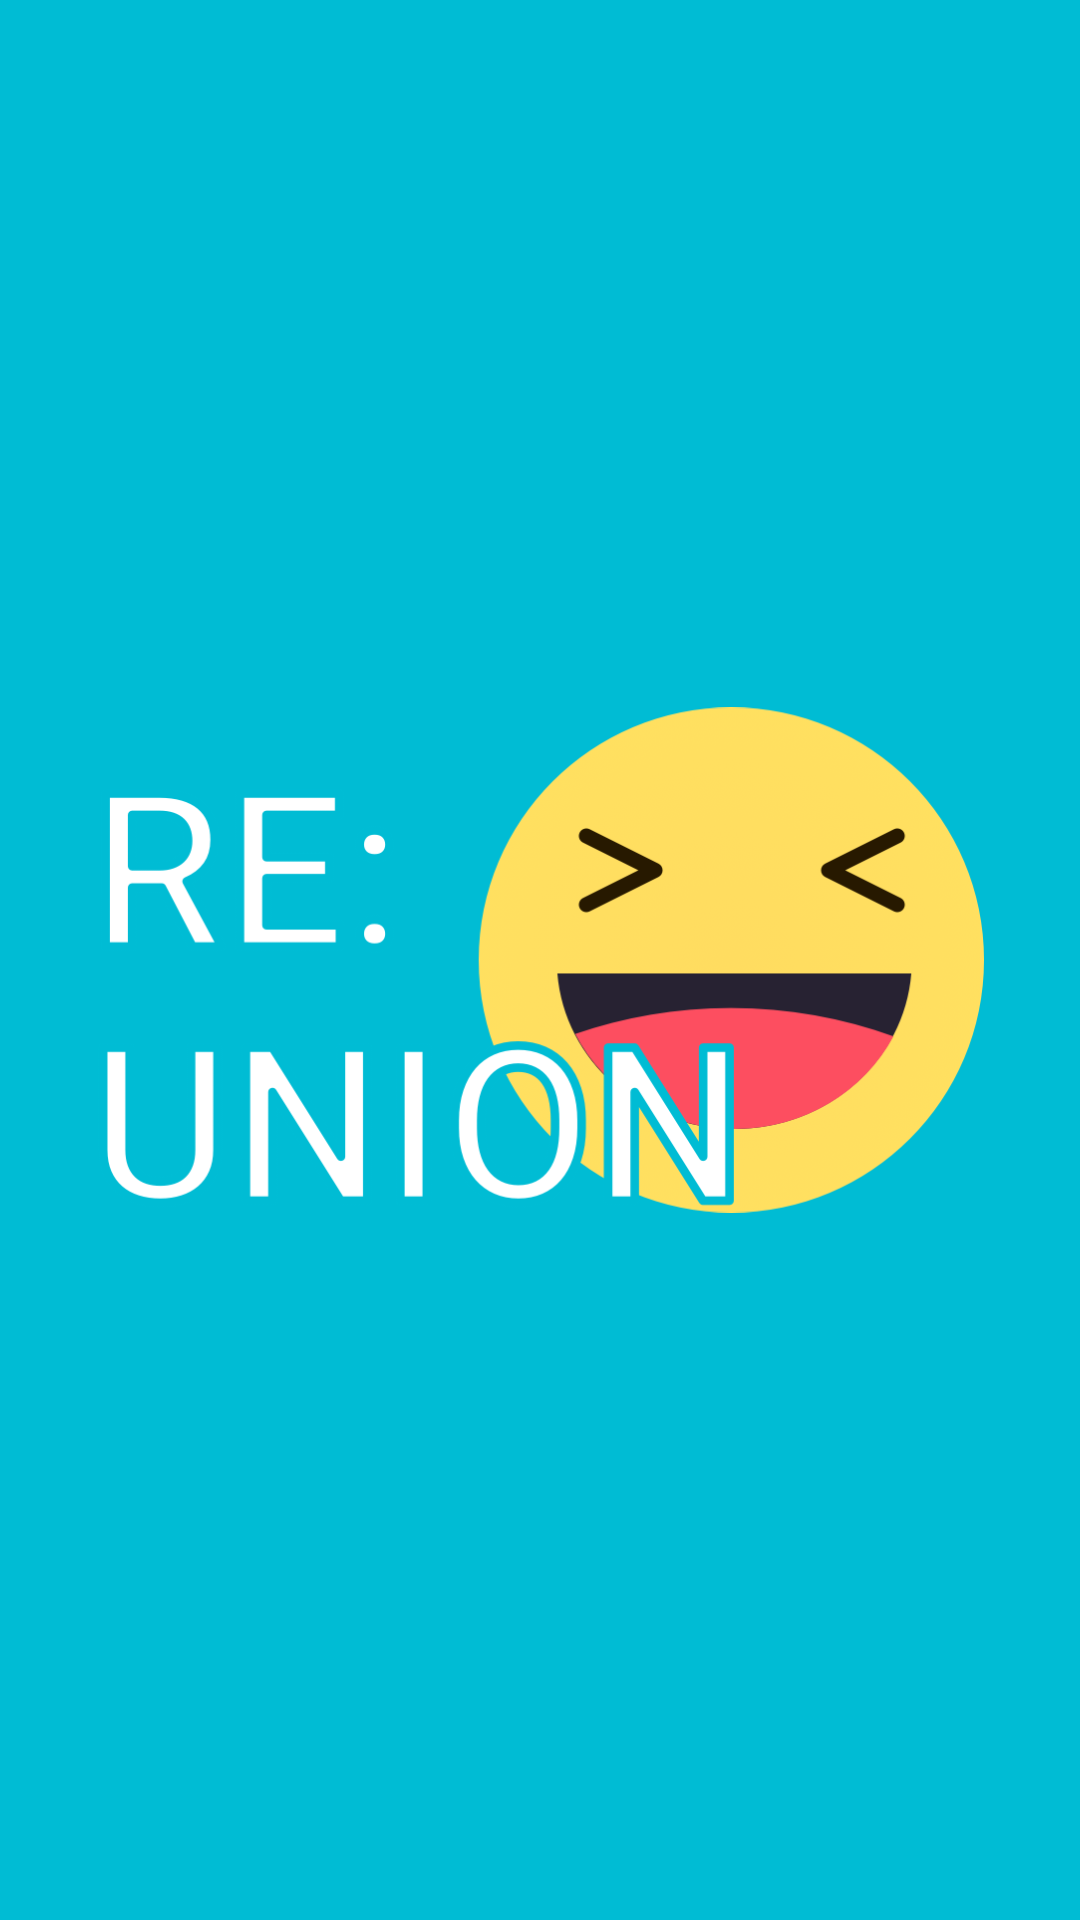

The Android layout XML behind this screen, and the referenced resources:
<!-- AndroidManifest.xml: activity theme AppThemeLogin -->
<!-- res/layout/activity_splash.xml -->
<?xml version="1.0" encoding="utf-8"?>
<RelativeLayout xmlns:android="http://schemas.android.com/apk/res/android"
    xmlns:tools="http://schemas.android.com/tools"
    android:layout_width="match_parent"
    android:layout_height="match_parent"
    tools:context=".activity.SplashActivity"
    android:background="@color/colorPrimary"
    android:padding="32dp">


    <ImageView
        android:layout_width="match_parent"
        android:layout_height="match_parent"
        android:src="@drawable/logo"
        android:layout_centerInParent="true"
        />

</RelativeLayout>
<!-- resources referenced by this layout -->
<resources>
  <color name="colorPrimary">#00bcd4</color>
  <!-- drawable logo: png bitmap (drawable-hdpi, 48005 bytes) -->
  <style name="AppThemeLogin" parent="Theme.AppCompat.Light.NoActionBar">
          <item name="windowNoTitle">true</item>
          <item name="windowActionBar">false</item>
          <item name="android:windowFullscreen">true</item>
          <item name="colorPrimary">@color/colorPrimary</item>
          <item name="colorPrimaryDark">@color/colorPrimaryDark</item>
          <item name="colorAccent">@color/colorAccent</item>
      </style>
  <color name="colorPrimaryDark">#00acc1</color>
  <color name="colorAccent">#f44336</color>
</resources>
